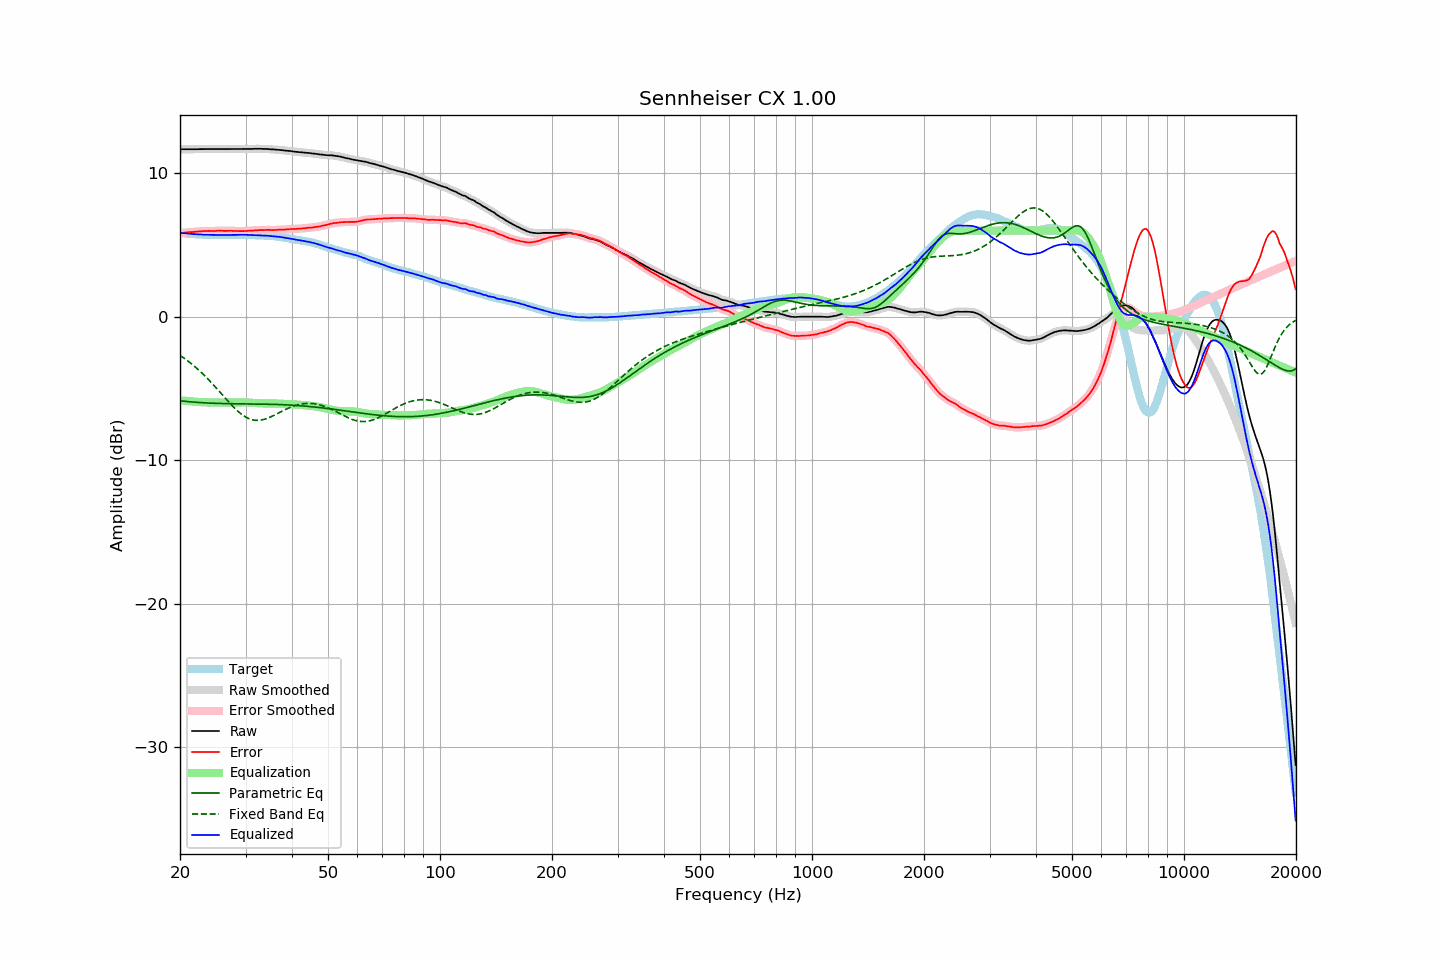

The file beside this chart, header and first rows:
frequency, raw, error, smoothed, error_smoothed, equalization, parametric_eq, fixed_band_eq, equalized_raw, equalized_smoothed, target
20.00, 11.67, 5.83, 11.67, 5.82, -5.83, -5.86, -2.70, 5.84, 5.84, 5.84
20.20, 11.67, 5.84, 11.67, 5.84, -5.84, -5.87, -2.77, 5.83, 5.83, 5.83
20.40, 11.67, 5.85, 11.67, 5.85, -5.85, -5.88, -2.85, 5.82, 5.82, 5.82
20.61, 11.67, 5.86, 11.67, 5.86, -5.86, -5.89, -2.93, 5.81, 5.81, 5.81
20.81, 11.67, 5.88, 11.67, 5.88, -5.87, -5.91, -3.01, 5.80, 5.80, 5.79
21.02, 11.67, 5.89, 11.67, 5.89, -5.88, -5.92, -3.09, 5.79, 5.79, 5.78
21.23, 11.67, 5.90, 11.67, 5.89, -5.89, -5.93, -3.18, 5.78, 5.78, 5.77
21.44, 11.67, 5.89, 11.67, 5.90, -5.90, -5.94, -3.27, 5.77, 5.77, 5.78
21.66, 11.67, 5.91, 11.67, 5.90, -5.91, -5.95, -3.36, 5.76, 5.76, 5.76
21.87, 11.67, 5.91, 11.67, 5.91, -5.92, -5.96, -3.46, 5.75, 5.75, 5.76
22.09, 11.67, 5.93, 11.67, 5.93, -5.93, -5.96, -3.55, 5.74, 5.74, 5.74
22.31, 11.67, 5.93, 11.67, 5.93, -5.93, -5.97, -3.65, 5.74, 5.74, 5.74
22.54, 11.68, 5.95, 11.68, 5.95, -5.94, -5.98, -3.75, 5.74, 5.73, 5.73
22.76, 11.68, 5.95, 11.68, 5.95, -5.95, -5.99, -3.86, 5.73, 5.73, 5.73
22.99, 11.68, 5.96, 11.68, 5.96, -5.96, -5.99, -3.97, 5.72, 5.72, 5.72
23.22, 11.68, 5.97, 11.68, 5.96, -5.97, -6.00, -4.07, 5.71, 5.71, 5.71
23.45, 11.68, 5.96, 11.68, 5.97, -5.97, -6.01, -4.19, 5.71, 5.71, 5.72
23.69, 11.68, 5.97, 11.68, 5.97, -5.97, -6.01, -4.30, 5.71, 5.71, 5.71
23.92, 11.68, 5.98, 11.68, 5.98, -5.98, -6.02, -4.42, 5.70, 5.70, 5.70
24.16, 11.68, 5.97, 11.68, 5.98, -5.98, -6.02, -4.53, 5.70, 5.70, 5.71
24.40, 11.68, 5.98, 11.68, 5.98, -5.98, -6.03, -4.65, 5.70, 5.70, 5.70
24.65, 11.68, 5.98, 11.68, 5.98, -5.98, -6.03, -4.78, 5.70, 5.70, 5.70
24.89, 11.68, 5.98, 11.68, 5.98, -5.98, -6.04, -4.90, 5.70, 5.70, 5.70
25.14, 11.68, 5.99, 11.68, 5.98, -5.98, -6.04, -5.02, 5.70, 5.70, 5.69
25.39, 11.68, 5.99, 11.68, 5.99, -5.98, -6.04, -5.15, 5.70, 5.70, 5.69
25.65, 11.68, 5.99, 11.68, 5.99, -5.99, -6.05, -5.28, 5.69, 5.69, 5.69
25.91, 11.68, 5.99, 11.68, 5.99, -5.99, -6.05, -5.40, 5.69, 5.69, 5.69
26.16, 11.68, 5.98, 11.68, 5.98, -5.99, -6.05, -5.53, 5.69, 5.69, 5.70
26.43, 11.68, 5.98, 11.68, 5.98, -5.99, -6.05, -5.66, 5.69, 5.69, 5.70
26.69, 11.68, 5.98, 11.68, 5.98, -5.99, -6.06, -5.78, 5.69, 5.69, 5.70
26.96, 11.68, 5.98, 11.68, 5.98, -5.98, -6.06, -5.91, 5.70, 5.70, 5.70
27.23, 11.68, 5.99, 11.68, 5.98, -5.98, -6.06, -6.03, 5.70, 5.70, 5.69
27.50, 11.68, 5.99, 11.68, 5.98, -5.98, -6.06, -6.15, 5.70, 5.70, 5.69
27.77, 11.68, 5.98, 11.68, 5.98, -5.98, -6.06, -6.26, 5.70, 5.70, 5.70
28.05, 11.68, 5.98, 11.68, 5.98, -5.97, -6.07, -6.38, 5.71, 5.71, 5.70
28.33, 11.68, 5.97, 11.68, 5.97, -5.97, -6.07, -6.48, 5.71, 5.71, 5.71
28.62, 11.68, 5.97, 11.68, 5.97, -5.97, -6.07, -6.59, 5.71, 5.71, 5.71
28.90, 11.68, 5.96, 11.68, 5.96, -5.97, -6.07, -6.68, 5.71, 5.71, 5.72
29.19, 11.68, 5.96, 11.68, 5.96, -5.97, -6.07, -6.77, 5.71, 5.71, 5.72
29.48, 11.68, 5.97, 11.68, 5.96, -5.97, -6.07, -6.86, 5.71, 5.71, 5.71
29.78, 11.68, 5.97, 11.68, 5.97, -5.97, -6.07, -6.93, 5.71, 5.71, 5.71
30.08, 11.68, 5.97, 11.68, 5.97, -5.97, -6.07, -7.00, 5.71, 5.71, 5.71
30.38, 11.68, 5.98, 11.68, 5.98, -5.98, -6.07, -7.06, 5.70, 5.70, 5.70
30.68, 11.69, 5.99, 11.69, 5.99, -5.99, -6.08, -7.11, 5.70, 5.70, 5.70
30.99, 11.69, 5.99, 11.69, 5.99, -5.99, -6.08, -7.15, 5.70, 5.70, 5.70
31.30, 11.69, 6.00, 11.69, 6.00, -6.00, -6.08, -7.18, 5.69, 5.69, 5.69
31.61, 11.70, 6.01, 11.70, 6.01, -6.01, -6.08, -7.21, 5.69, 5.69, 5.69
31.93, 11.70, 6.03, 11.70, 6.02, -6.02, -6.08, -7.22, 5.68, 5.68, 5.67
32.24, 11.70, 6.02, 11.70, 6.03, -6.02, -6.08, -7.22, 5.68, 5.68, 5.68
32.57, 11.70, 6.03, 11.70, 6.03, -6.03, -6.08, -7.22, 5.67, 5.67, 5.67
32.89, 11.70, 6.04, 11.70, 6.03, -6.04, -6.09, -7.21, 5.66, 5.66, 5.66
33.22, 11.70, 6.04, 11.70, 6.04, -6.04, -6.09, -7.19, 5.66, 5.66, 5.66
33.55, 11.69, 6.03, 11.69, 6.04, -6.04, -6.09, -7.16, 5.65, 5.65, 5.66
33.89, 11.69, 6.04, 11.69, 6.04, -6.04, -6.09, -7.13, 5.65, 5.65, 5.65
34.23, 11.69, 6.06, 11.69, 6.05, -6.04, -6.09, -7.09, 5.65, 5.64, 5.63
34.57, 11.68, 6.05, 11.68, 6.05, -6.04, -6.10, -7.05, 5.64, 5.64, 5.63
34.92, 11.67, 6.05, 11.67, 6.05, -6.04, -6.10, -7.00, 5.63, 5.63, 5.62
35.27, 11.66, 6.03, 11.66, 6.04, -6.04, -6.10, -6.95, 5.62, 5.62, 5.63
35.62, 11.66, 6.05, 11.66, 6.04, -6.05, -6.11, -6.90, 5.61, 5.61, 5.61
35.97, 11.65, 6.04, 11.65, 6.04, -6.05, -6.11, -6.84, 5.60, 5.60, 5.61
... 635 more rows
